Run: headless pygame with SDL's dummy video driver; simulated clock (each Clock.tick advances the game by its frame time, no real sleeping); random seed 0; keys injected as events and as key.get_pressed() state; no mouse input.
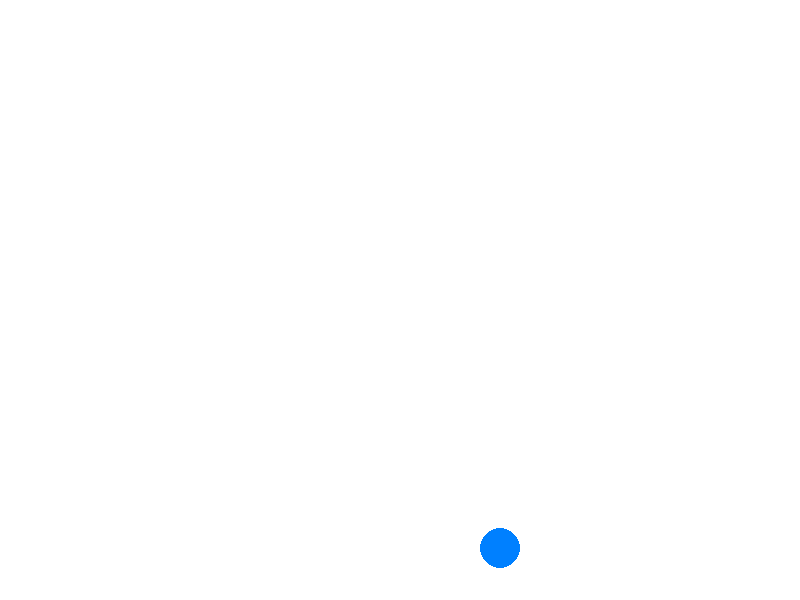
Frame 1 of 4 · flips 1–60 · no input
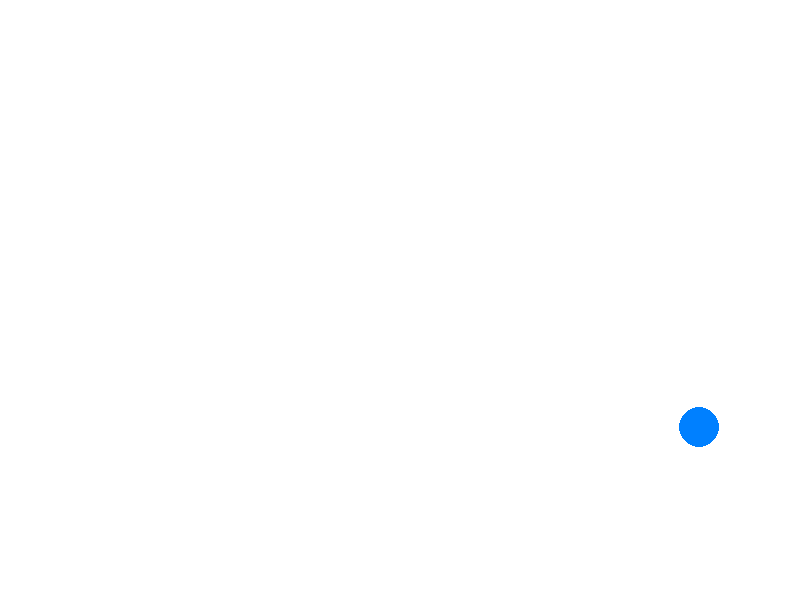
Frame 2 of 4 · flips 61–180 · tapped SPACE, RETURN · held RIGHT (→), D
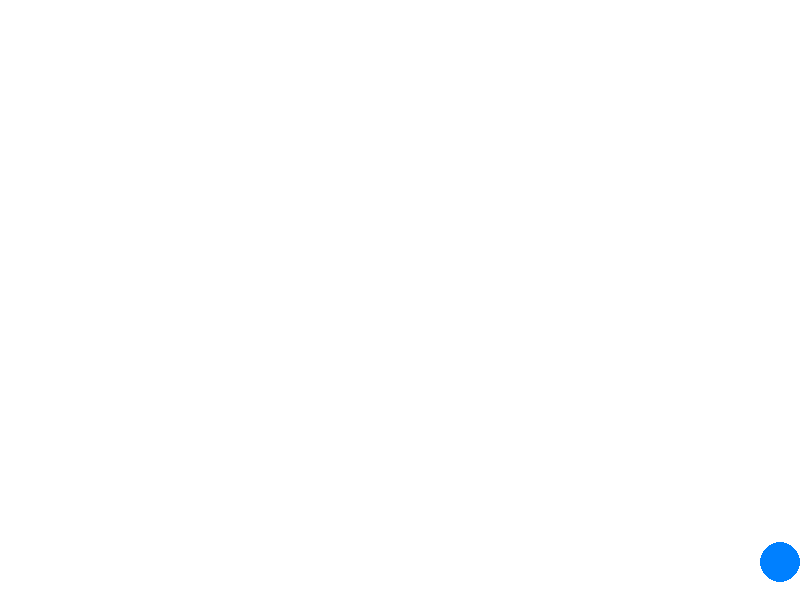
Frame 3 of 4 · flips 181–300 · held DOWN (↓), S
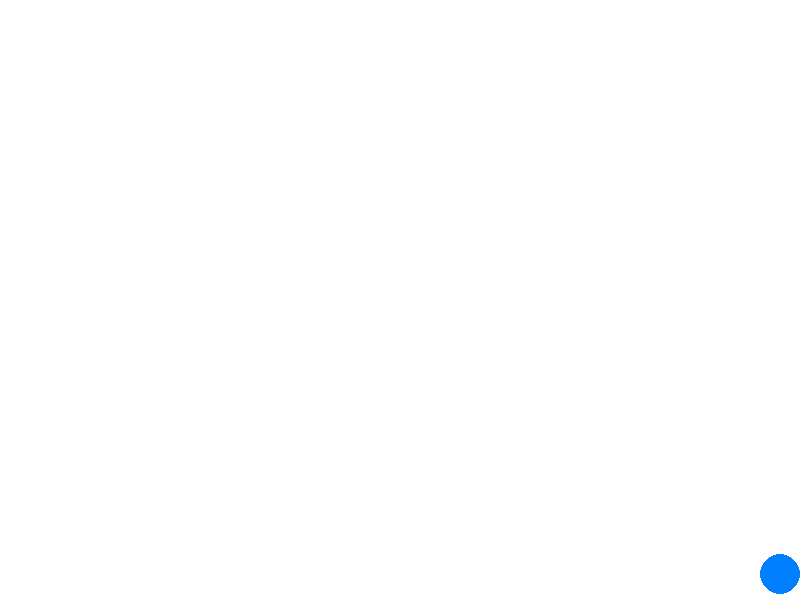
Frame 4 of 4 · flips 301–420 · held LEFT (←), A, UP (↑), W

The pygame program that drew these frames:

import pygame
import sys

# 1. 환경 설정
WIDTH, HEIGHT = 800, 600
FPS = 60
dt = 1 / FPS  # 한 프레임당 시간 간격

# 물리 파라미터
GRAVITY = 980.0    # 중력 가속도 (픽셀 단위라 숫자가 큼)
ELASTICITY = 0.8   # 탄성 계수 (바닥에 닿을 때 에너지를 20% 잃음)

# 2. 공의 상태 (State)
ball_pos = [400, 50]  # [x, y]
ball_vel = [100, 0]   # [vx, vy]
ball_radius = 20

# 초기화
pygame.init()
screen = pygame.display.set_mode((WIDTH, HEIGHT))
clock = pygame.time.Clock()

# 3. 시뮬레이션 루프
while True:
    for event in pygame.event.get():
        if event.type == pygame.QUIT:
            pygame.quit()
            sys.exit()

    # --- 물리 연산 (The Core) ---
    # 가속도 -> 속도 업데이트
    ball_vel[1] += GRAVITY * dt
    
    # 속도 -> 위치 업데이트
    ball_pos[0] += ball_vel[0] * dt
    ball_pos[1] += ball_vel[1] * dt

    # 바닥 충돌 검사 (Collision Detection & Response)
    if ball_pos[1] + ball_radius > HEIGHT:
        ball_pos[1] = HEIGHT - ball_radius  # 바닥에 박히지 않게 보정
        ball_vel[1] *= -ELASTICITY           # 속도 반전 및 에너지 감소

    # 벽 충돌 검사
    if ball_pos[0] + ball_radius > WIDTH or ball_pos[0] - ball_radius < 0:
        ball_vel[0] *= -ELASTICITY

    # --- 그리기 ---
    screen.fill((255, 255, 255)) # 배경 흰색
    pygame.draw.circle(screen, (0, 128, 255), (int(ball_pos[0]), int(ball_pos[1])), ball_radius)
    pygame.display.flip()
    
    clock.tick(FPS)
